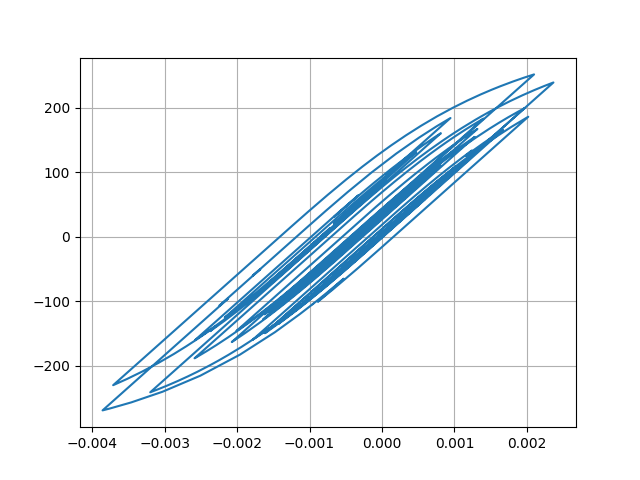

Data behind this chart, as committed beside it:
Desplacment, Force
0.0, 0.0
6.8955131911434e-06, 0.6896
2.1244877132978058e-05, 2.124
3.195295156279101e-05, 3.195
3.259588437603033e-05, 3.259
2.3919386778313146e-05, 2.392
1.2202711674455416e-05, 1.22
4.9283921832685326e-06, 0.4927
5.474926260519082e-06, 0.5474
1.2015632071247144e-05, 1.201
1.954633832608246e-05, 1.954
2.3003715658278823e-05, 2.3
2.029286839782681e-05, 2.029
1.4084726876822371e-05, 1.408
1.0980906481177942e-05, 1.098
1.6192350536599212e-05, 1.619
2.993405639384175e-05, 2.993
4.7675666661714615e-05, 4.767
6.317083294962588e-05, 6.316
7.139689535426342e-05, 7.138
6.962943559474335e-05, 6.962
6.0036320324589085e-05, 6.002
4.8022942431133406e-05, 4.801
3.864144306480184e-05, 3.863
3.3094084262351076e-05, 3.308
2.9851220162971322e-05, 2.984
2.8212440005171255e-05, 2.82
2.7357123708536446e-05, 2.734
2.7388786162751305e-05, 2.737
2.8021369075949447e-05, 2.801
2.7665473460442977e-05, 2.765
2.554935909172694e-05, 2.554
2.2991590888947256e-05, 2.298
2.1000776708140474e-05, 2.099
1.8068479155802943e-05, 1.805
1.1435511298379813e-05, 1.142
-2.6132675538955607e-06, -0.2627
-2.44926954793119e-05, -2.451
-5.0154061864541506e-05, -5.016
-7.34512511747467e-05, -7.345
-8.842514990128509e-05, -8.842
-9.36616646090428e-05, -9.365
-9.234938674330349e-05, -9.234
-8.89927089476173e-05, -8.898
-8.319789307435589e-05, -8.318
-7.424220867323533e-05, -7.423
-6.341439645374043e-05, -6.34
-5.511765972499873e-05, -5.51
-5.920412646599395e-05, -5.919
-7.983001916872665e-05, -7.98
-0.0001121, -11.2
-0.000145, -14.49
-0.0001674, -16.72
-0.000176, -17.58
-0.0001786, -17.84
-0.0001848, -18.46
-0.0001981, -19.79
-0.0002139, -21.36
-0.0002231, -22.27
-0.0002168, -21.64
... 2,941 more rows
